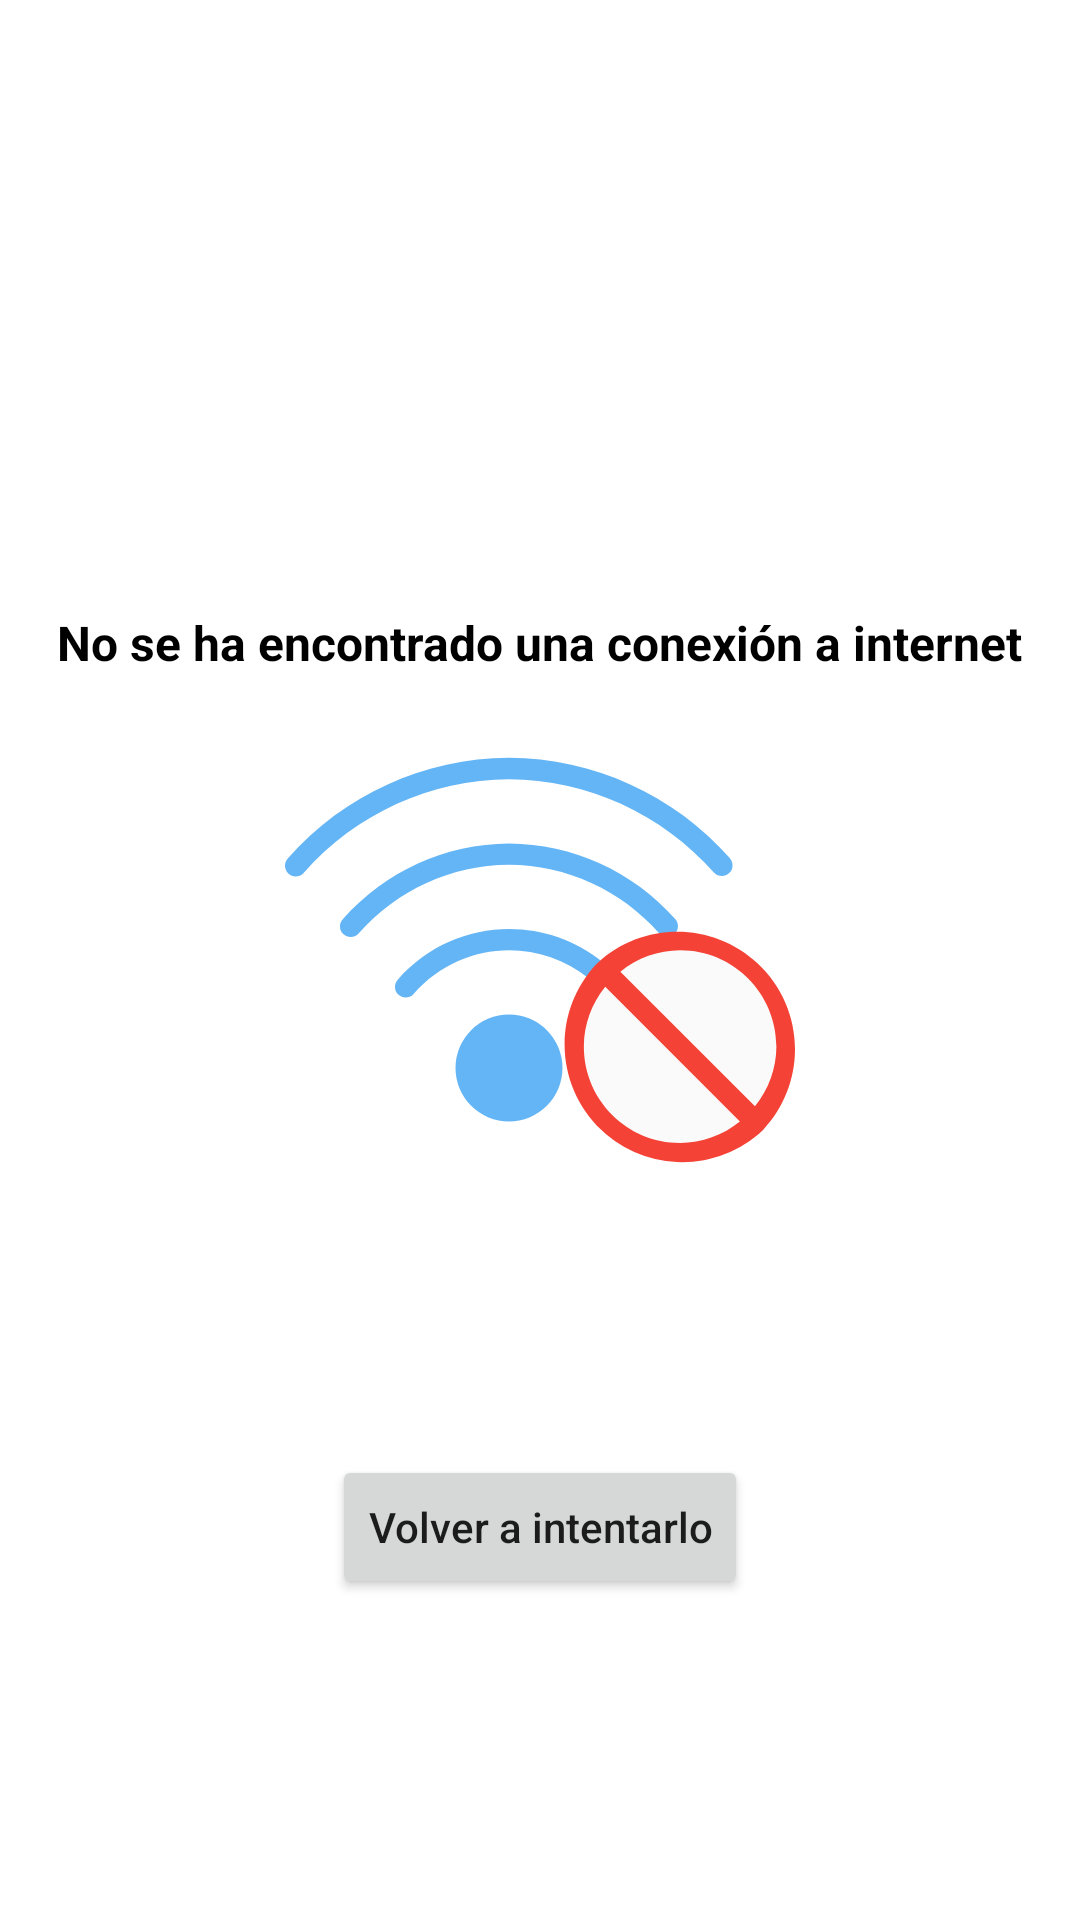

Reconstruct the res/layout file that produces this screen, plus the resources it refers to.
<!-- AndroidManifest.xml: application theme NoActionBarTheme -->
<!-- res/layout/dialog_nointernet.xml -->
<?xml version="1.0" encoding="utf-8"?>
<androidx.constraintlayout.widget.ConstraintLayout xmlns:android="http://schemas.android.com/apk/res/android"
    xmlns:app="http://schemas.android.com/apk/res-auto"
    xmlns:tools="http://schemas.android.com/tools"
    android:layout_width="match_parent"
    android:layout_height="wrap_content"
    android:gravity="center"
    android:orientation="vertical"
    android:padding="10dp"
    android:layout_margin="20dp"
    android:background="@drawable/round_corners">

    <androidx.constraintlayout.widget.Guideline
        android:id="@+id/guideline4"
        android:layout_width="wrap_content"
        android:layout_height="wrap_content"
        android:orientation="vertical"
        app:layout_constraintGuide_percent="0.25" />

    <androidx.constraintlayout.widget.Guideline
        android:id="@+id/guideline5"
        android:layout_width="wrap_content"
        android:layout_height="wrap_content"
        android:orientation="vertical"
        app:layout_constraintGuide_percent="0.75" />

    <ImageView
        android:id="@+id/imageView2"
        android:layout_width="0dp"
        android:layout_height="0dp"
        android:src="@drawable/ic_no_wifi"
        app:layout_constraintBottom_toTopOf="@+id/guideline7"
        app:layout_constraintDimensionRatio="1:1"
        app:layout_constraintEnd_toStartOf="@+id/guideline5"
        app:layout_constraintStart_toStartOf="@+id/guideline4"
        app:layout_constraintTop_toTopOf="@+id/guideline6" />

    <androidx.constraintlayout.widget.Guideline
        android:id="@+id/guideline6"
        android:layout_width="wrap_content"
        android:layout_height="wrap_content"
        android:orientation="horizontal"
        app:layout_constraintGuide_percent="0.25" />

    <androidx.constraintlayout.widget.Guideline
        android:id="@+id/guideline7"
        android:layout_width="wrap_content"
        android:layout_height="wrap_content"
        android:orientation="horizontal"
        app:layout_constraintGuide_percent="0.75" />

    <Button
        android:id="@+id/btn_intentar"
        android:layout_width="wrap_content"
        android:layout_height="wrap_content"
        android:text="Volver a intentarlo"
        android:layout_marginTop="10dp"
        android:textAllCaps="false"
        app:layout_constraintEnd_toEndOf="parent"
        app:layout_constraintStart_toStartOf="parent"
        app:layout_constraintTop_toTopOf="@+id/guideline7" />

    <TextView
        android:layout_width="wrap_content"
        android:layout_height="wrap_content"
        android:text="No se ha encontrado una conexión a internet"
        android:layout_marginBottom="10dp"
        android:textColor="@color/black"
        android:textStyle="bold"
        android:textSize="16sp"
        app:layout_constraintBottom_toTopOf="@+id/imageView2"
        app:layout_constraintEnd_toEndOf="parent"
        app:layout_constraintStart_toStartOf="parent" />


</androidx.constraintlayout.widget.ConstraintLayout>
<!-- resources referenced by this layout -->
<resources>
  <color name="black">#FF000000</color>
  <!-- drawable ic_no_wifi: vector/xml drawable (drawable, 2601 chars, omitted) -->
  <!-- drawable round_corners (drawable) -->
  <?xml version="1.0" encoding="utf-8"?>
  <shape xmlns:android="http://schemas.android.com/apk/res/android" android:shape="rectangle">
      <solid android:color="#ffffff"/>
      <corners android:radius="10dp" />
  </shape>
  <style name="NoActionBarTheme" parent="Theme.NeveraAndreaAlejandra">
  
          <item name="windowNoTitle">true</item>
          <item name="windowActionBar">false</item>
      </style>
  <style name="Theme.NeveraAndreaAlejandra" parent="Theme.MaterialComponents.DayNight.DarkActionBar">
          
          <item name="colorPrimary">@color/purple_500</item>
          <item name="colorPrimaryVariant">@color/purple_700</item>
          <item name="colorOnPrimary">@color/white</item>
          
          <item name="colorSecondary">@color/teal_200</item>
          <item name="colorSecondaryVariant">@color/teal_700</item>
          <item name="colorOnSecondary">@color/black</item>
          
          <item name="android:statusBarColor" tools:targetApi="l">?attr/colorPrimaryVariant</item>
          
      </style>
  <color name="purple_500">#6d2eb2</color>
  <color name="purple_700">#916CE8</color>
  <color name="white">#FFFFFFFF</color>
  <color name="teal_200">#A679EE</color>
  <color name="teal_700">#AA00FF</color>
</resources>
